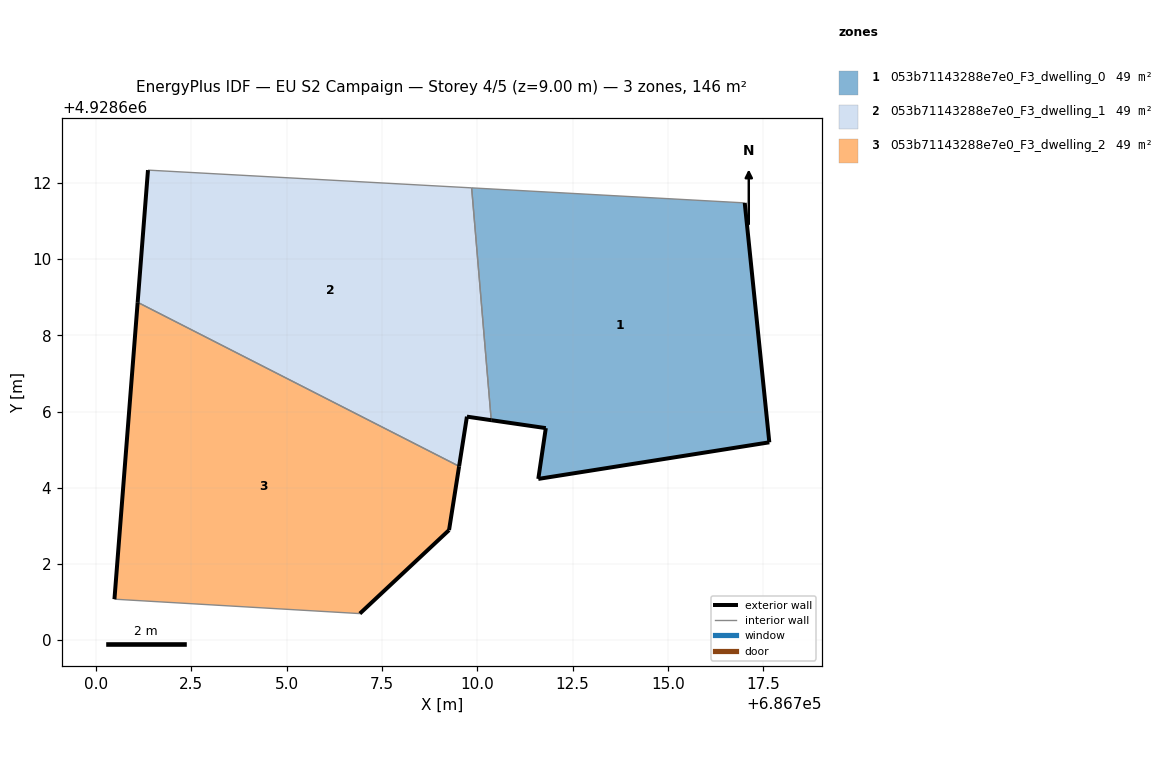
=== STOREY PLAN SPEC (per zone: floor XY polygon, exterior-wall plan segments, windows/doors) ===
zone 1: 053b71143288e7e0_F3_dwelling_0  (48.8 m²)
  floor: (686717.66, 4928605.19) (686717.02, 4928611.47) (686709.85, 4928611.87) (686710.37, 4928605.77) (686711.80, 4928605.57) (686711.60, 4928604.23)
  exterior wall: (686717.66, 4928605.19) – (686711.60, 4928604.23)  [6.1 m]
  exterior wall: (686711.60, 4928604.23) – (686711.80, 4928605.57)  [1.3 m]
  exterior wall: (686711.80, 4928605.57) – (686710.37, 4928605.77)  [1.4 m]
  exterior wall: (686717.02, 4928611.47) – (686717.66, 4928605.19)  [6.3 m]
  interior walls: 2
zone 2: 053b71143288e7e0_F3_dwelling_1  (48.8 m²)
  floor: (686709.52, 4928604.56) (686709.73, 4928605.87) (686710.37, 4928605.77) (686709.85, 4928611.87) (686701.36, 4928612.33) (686701.09, 4928608.87)
  exterior wall: (686710.37, 4928605.77) – (686709.73, 4928605.87)  [0.6 m]
  exterior wall: (686709.73, 4928605.87) – (686709.52, 4928604.56)  [1.3 m]
  exterior wall: (686701.09, 4928608.87) – (686701.36, 4928612.33)  [3.5 m]
  interior walls: 3
zone 3: 053b71143288e7e0_F3_dwelling_2  (48.8 m²)
  floor: (686709.26, 4928602.89) (686709.52, 4928604.56) (686701.09, 4928608.87) (686700.48, 4928601.08) (686706.92, 4928600.70)
  exterior wall: (686709.52, 4928604.56) – (686709.26, 4928602.89)  [1.7 m]
  exterior wall: (686709.26, 4928602.89) – (686706.92, 4928600.70)  [3.2 m]
  exterior wall: (686700.48, 4928601.08) – (686701.09, 4928608.87)  [7.8 m]
  interior walls: 2

=== DERIVED (storey summary) ===
Building: EU S2 Campaign
Storey: 4 of 5  (floor level z = 9.00 m)
Storey gross floor area: 146.3 m²
Zones on this storey: 3
  - 053b71143288e7e0_F3_dwelling_0: floor 48.8 m²; exterior wall 15.2 m (45.7 m²); WWR 0.0%
  - 053b71143288e7e0_F3_dwelling_1: floor 48.8 m²; exterior wall 5.4 m (16.3 m²); WWR 0.0%
  - 053b71143288e7e0_F3_dwelling_2: floor 48.8 m²; exterior wall 12.7 m (38.1 m²); WWR 0.0%
Zone adjacency (shared interzone walls):
  - 053b71143288e7e0_F3_dwelling_0 ↔ 053b71143288e7e0_F3_dwelling_1
  - 053b71143288e7e0_F3_dwelling_1 ↔ 053b71143288e7e0_F3_dwelling_2